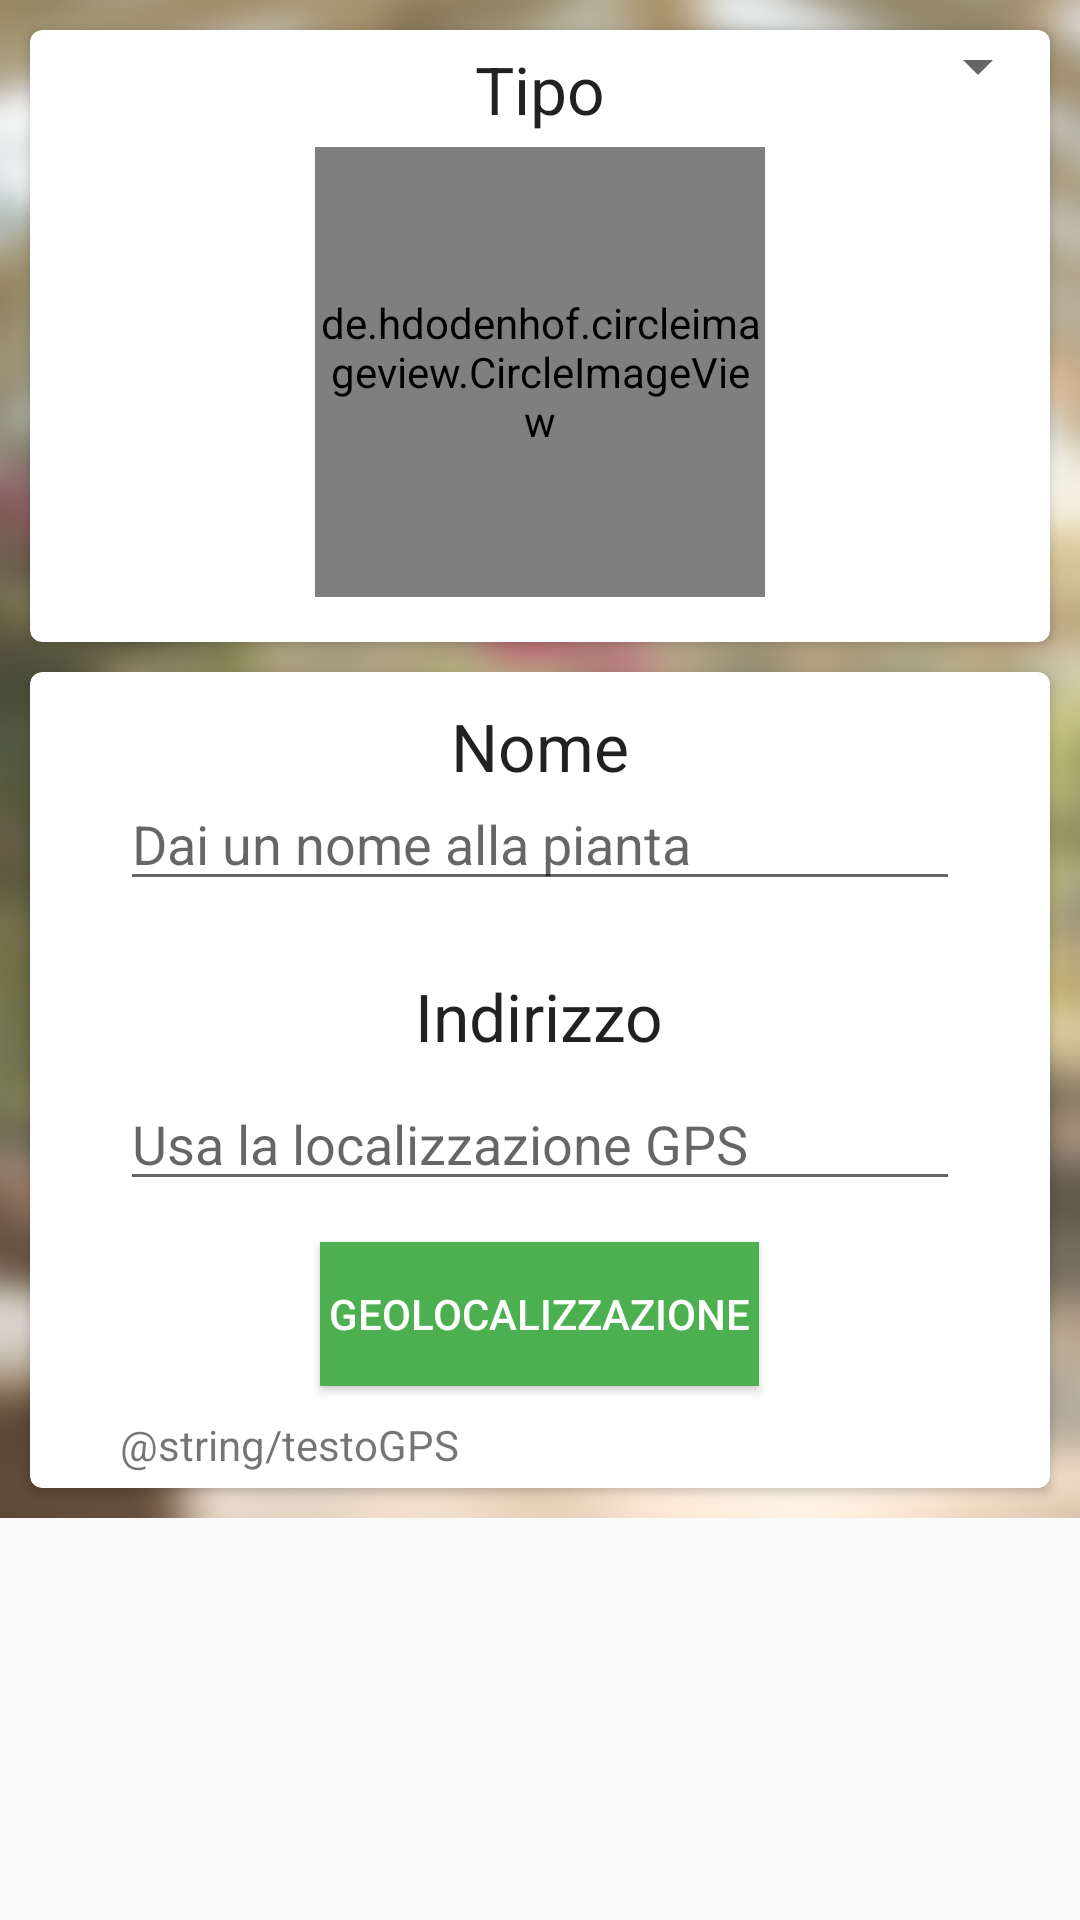

Android layout source for this screen:
<!-- AndroidManifest.xml: application theme AppTheme -->
<!-- res/layout/activity_aggiungi_pianta.xml -->
<ScrollView xmlns:android="http://schemas.android.com/apk/res/android"
    xmlns:tools="http://schemas.android.com/tools"
    android:layout_width="match_parent"
    android:layout_height="match_parent">

    <RelativeLayout
        android:layout_width="match_parent"
        android:layout_height="match_parent"
        android:background="@drawable/sfondo"
        android:orientation="horizontal"
        tools:context="com.forgetmenot.forgetmenot.AggiungiPianta">

        <android.support.v7.widget.CardView xmlns:card_view="http://schemas.android.com/apk/res-auto"
            android:id="@+id/cardTipo"
            android:layout_width="match_parent"
            android:layout_height="wrap_content"
            android:layout_marginLeft="10dp"
            android:layout_marginRight="10dp"
            android:layout_marginTop="10dp"
            card_view:cardCornerRadius="4dp"
            card_view:cardElevation="2dp">

            <RelativeLayout
                android:layout_width="match_parent"
                android:layout_height="match_parent"
                android:orientation="horizontal">

                <TextView
                    android:id="@+id/tTipo"
                    android:layout_width="wrap_content"
                    android:layout_height="wrap_content"
                    android:layout_centerHorizontal="true"
                    android:layout_marginTop="5dp"
                    android:text="Tipo"
                    android:textAppearance="?android:attr/textAppearanceLarge" />

                <Spinner
                    android:id="@+id/typeSpin"
                    style="@style/spinner_style"
                    android:layout_width="match_parent"
                    android:layout_height="wrap_content" />

                <de.hdodenhof.circleimageview.CircleImageView
                    xmlns:app="http://schemas.android.com/apk/res-auto"
                    android:id="@+id/imageView"
                    android:layout_width="150dp"
                    android:layout_height="150dp"
                    android:layout_below="@+id/typeSpin"
                    android:layout_centerHorizontal="true"
                    android:layout_marginBottom="15dp"
                    android:layout_marginTop="15dp"
                    app:border_color="#FF000000"
                    app:border_width="2dp"
                    android:src="@drawable/logo2"/>

            </RelativeLayout>

        </android.support.v7.widget.CardView>


        <android.support.v7.widget.CardView xmlns:card_view="http://schemas.android.com/apk/res-auto"
            android:id="@+id/cardNome"
            android:layout_width="match_parent"
            android:layout_height="wrap_content"
            android:layout_below="@+id/cardTipo"
            android:layout_marginBottom="10dp"
            android:layout_marginLeft="10dp"
            android:layout_marginRight="10dp"
            android:layout_marginTop="10dp"
            card_view:cardCornerRadius="4dp"
            card_view:cardElevation="2dp">

            <RelativeLayout
                android:layout_width="match_parent"
                android:layout_height="match_parent"
                android:orientation="horizontal">


                <TextView
                    android:id="@+id/tNome"
                    android:layout_width="wrap_content"
                    android:layout_height="wrap_content"
                    android:layout_centerHorizontal="true"
                    android:layout_marginLeft="10dp"
                    android:layout_marginTop="10dp"
                    android:text="Nome"
                    android:textAppearance="?android:attr/textAppearanceLarge" />

                <LinearLayout
                    android:layout_width="fill_parent"
                    android:layout_height="wrap_content">

                    <EditText
                        android:id="@+id/eNome"
                        android:layout_width="fill_parent"
                        android:layout_height="wrap_content"
                        android:layout_marginLeft="30dp"
                        android:layout_marginRight="30dp"
                        android:layout_marginTop="35dp"
                        android:hint="@string/scegliNome"
                        android:maxLines="1"
                        android:scrollHorizontally="true"
                        android:imeOptions="actionNext"/>
                </LinearLayout>

                <TextView
                    android:id="@+id/tIndirizzo"
                    android:layout_width="wrap_content"
                    android:layout_height="wrap_content"
                    android:layout_centerHorizontal="true"
                    android:layout_marginLeft="10dp"
                    android:layout_marginTop="100dp"
                    android:text="Indirizzo"
                    android:textAppearance="?android:attr/textAppearanceLarge" />

                <LinearLayout

                    android:layout_width="fill_parent"
                    android:layout_height="wrap_content">

                    <EditText
                        android:id="@+id/eIndirizzo"
                        android:layout_width="match_parent"
                        android:layout_height="wrap_content"
                        android:layout_marginLeft="30dp"
                        android:layout_marginRight="30dp"
                        android:layout_marginTop="135dp"
                        android:layout_weight="1"
                        android:hint="@string/scegliIndirizzo"
                        android:maxLines="1"
                        android:scrollHorizontally="true"
                        android:imeOptions="actionNext"/>
                </LinearLayout>

                <Button
                    android:id="@+id/gps"
                    android:layout_width="wrap_content"
                    android:layout_height="wrap_content"
                    android:layout_centerHorizontal="true"
                    android:layout_marginBottom="10dp"
                    android:layout_marginTop="190dp"
                    android:background="@color/colorPrimary"
                    android:clickable="true"
                    android:paddingLeft="3dp"
                    android:paddingRight="3dp"
                    android:text="geolocalizzazione"
                    android:textColor="@color/white" />

                <TextView
                    android:layout_width="fill_parent"
                    android:layout_height="wrap_content"
                    android:text="@string/testoGPS"
                    android:layout_below="@+id/gps"
                    android:paddingLeft="30dp"
                    android:paddingRight="30dp"
                    android:layout_marginBottom="5dp"
                    android:textAppearance="?android:attr/textAppearanceSmall" />

            </RelativeLayout>

        </android.support.v7.widget.CardView>

    </RelativeLayout>

</ScrollView>
<!-- resources referenced by this layout -->
<resources>
  <color name="colorPrimary">#4CAF50</color>
  <!-- drawable logo2: png bitmap (drawable, 57554 bytes) -->
  <!-- drawable sfondo: png bitmap (drawable, 417471 bytes) -->
  <string name="scegliIndirizzo">Usa la localizzazione GPS</string>
  <string name="scegliNome">Dai un nome alla pianta</string>
  <style name="AppTheme" parent="Theme.AppCompat.Light.DarkActionBar">
          
          <item name="colorPrimary">@color/colorPrimary</item>
          <item name="colorAccent">@color/colorAccent</item>
          <item name="colorPrimaryDark">@color/colorPrimaryDark</item>
      </style>
  <color name="colorAccent">#FBE54E</color>
  <!-- not gathered from this repository: default colours our renderer supplied (Android Studio template values) -->
  <color name="white">#FFFFFFFF</color>
  <color name="colorPrimaryDark">#FF3700B3</color>
</resources>
